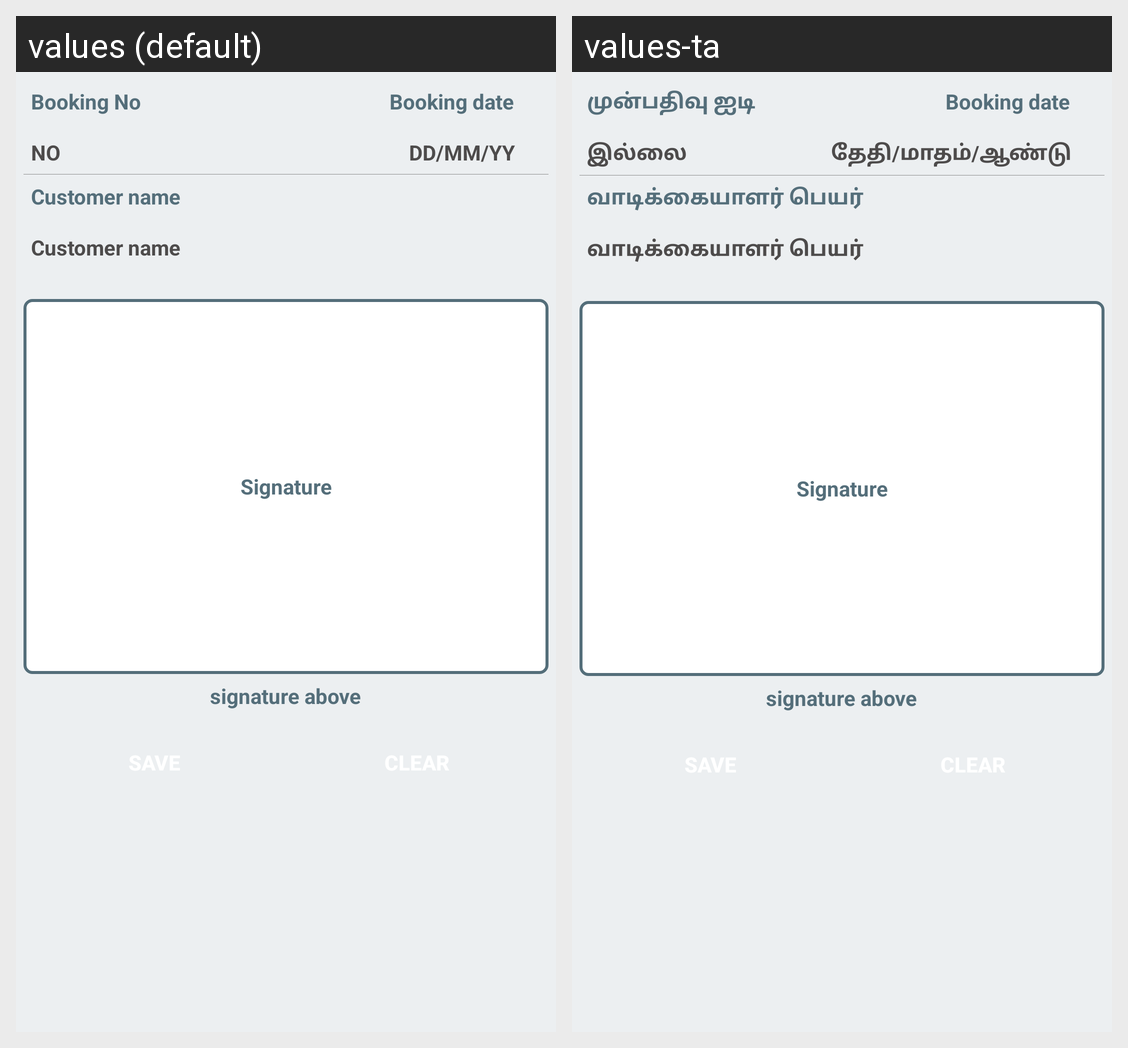

For this localized Android screen grid, give each drawn string resource with its value in every locale shown.
Android screen res/layout/activity_signature.xml rendered under 2 locales, left to right: values (default), values-ta. Device: Nexus 5 (rendered at 1080×1920; each locale shown at half size, 540×960, under a caption strip naming it); theme AppTheme.Dark.
Strings drawn on this screen, with the default value and each locale's value (text and hints the layout hard-codes, and strings that could not be matched under every locale, appear in the picture but are not listed):

booking_id
  values: Booking No
  values-ta: முன்பதிவு ஐடி

Starting_date
  values: Booking date
  values-ta: Booking date  [not translated; the default value is used]

no
  values: NO
  values-ta: இல்லை

dd_mm_yy
  values: DD/MM/YY
  values-ta: தேதி/மாதம்/ஆண்டு

customer_name
  values: Customer name
  values-ta: வாடிக்கையாளர் பெயர்
